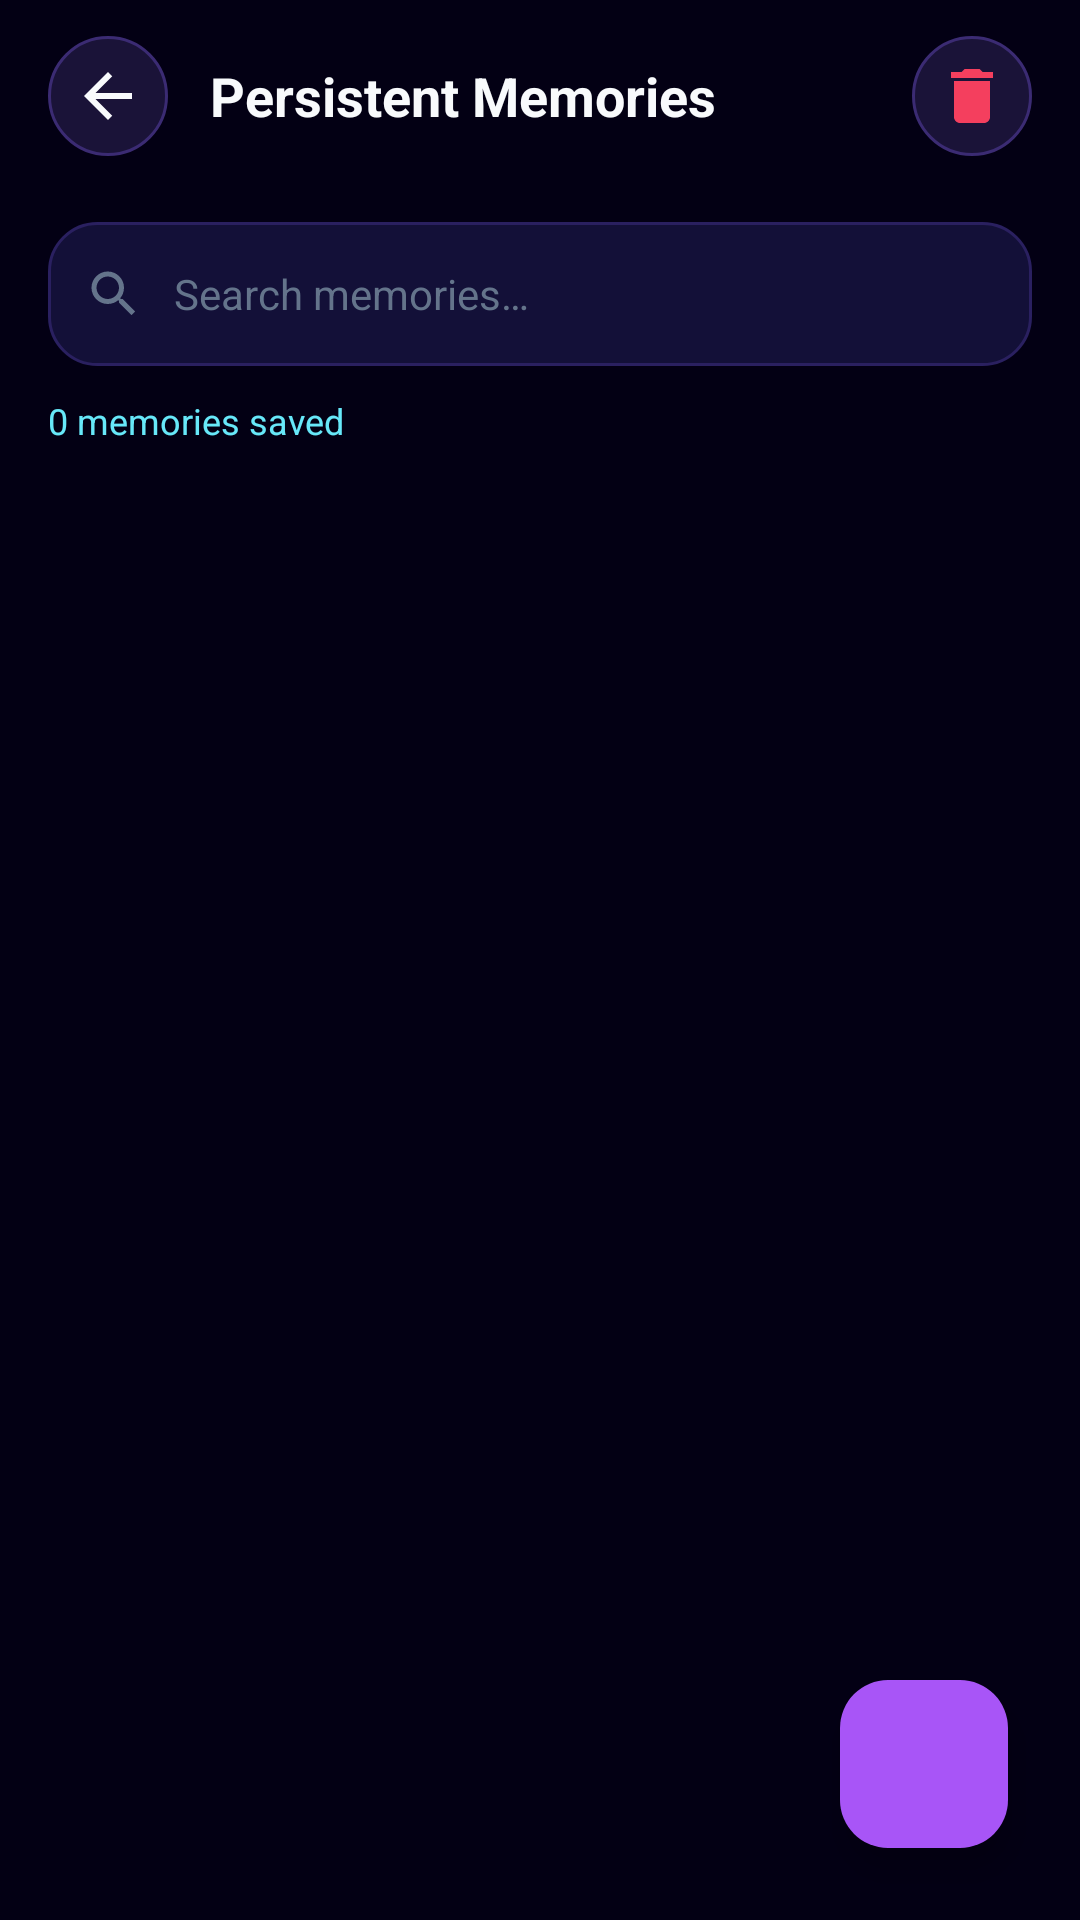

The Android layout XML behind this screen, and the referenced resources:
<!-- AndroidManifest.xml: application theme Theme.SalonyAI -->
<!-- res/layout/activity_memory.xml -->
<?xml version="1.0" encoding="utf-8"?>
<androidx.coordinatorlayout.widget.CoordinatorLayout
    xmlns:android="http://schemas.android.com/apk/res/android"
    xmlns:app="http://schemas.android.com/apk/res-auto"
    xmlns:tools="http://schemas.android.com/tools"
    android:layout_width="match_parent"
    android:layout_height="match_parent"
    android:background="@color/bg_dark"
    tools:context=".MemoryActivity">

    <LinearLayout
        android:layout_width="match_parent"
        android:layout_height="match_parent"
        android:orientation="vertical">

        
        <LinearLayout
            android:layout_width="match_parent"
            android:layout_height="?attr/actionBarSize"
            android:gravity="center_vertical"
            android:orientation="horizontal"
            android:paddingHorizontal="16dp">

            <ImageButton
                android:id="@+id/btnBack"
                android:layout_width="40dp"
                android:layout_height="40dp"
                android:background="@drawable/bg_pill"
                android:src="@drawable/ic_arrow_back"
                android:contentDescription="Back"
                android:padding="8dp"
                app:tint="@color/text_primary" />

            <TextView
                android:layout_width="0dp"
                android:layout_height="wrap_content"
                android:layout_weight="1"
                android:text="@string/title_memories"
                android:textColor="@color/text_primary"
                android:textSize="18sp"
                android:textStyle="bold"
                android:layout_marginStart="14dp" />

            <ImageButton
                android:id="@+id/btnClearAll"
                android:layout_width="40dp"
                android:layout_height="40dp"
                android:background="@drawable/bg_pill"
                android:src="@drawable/ic_delete"
                android:contentDescription="@string/btn_clear_all"
                android:padding="9dp"
                app:tint="@color/rose_accent" />
        </LinearLayout>

        
        <LinearLayout
            android:layout_width="match_parent"
            android:layout_height="48dp"
            android:layout_marginHorizontal="16dp"
            android:layout_marginVertical="10dp"
            android:background="@drawable/bg_card_rounded"
            android:gravity="center_vertical"
            android:orientation="horizontal"
            android:paddingHorizontal="12dp">

            <ImageView
                android:layout_width="20dp"
                android:layout_height="20dp"
                android:src="@drawable/ic_search"
                app:tint="@color/text_muted"
                android:contentDescription="Search" />

            <EditText
                android:id="@+id/etSearch"
                android:layout_width="match_parent"
                android:layout_height="match_parent"
                android:layout_marginStart="10dp"
                android:background="@null"
                android:hint="@string/search_memories_hint"
                android:textColor="@color/text_primary"
                android:textColorHint="@color/text_muted"
                android:textSize="14sp"
                android:inputType="text"
                android:maxLines="1" />
        </LinearLayout>

        
        <TextView
            android:id="@+id/tvMemoryCount"
            android:layout_width="wrap_content"
            android:layout_height="wrap_content"
            android:layout_marginStart="16dp"
            android:layout_marginBottom="8dp"
            android:text="0 memories saved"
            android:textColor="@color/cyan_light"
            android:textSize="12sp" />

        
        <LinearLayout
            android:id="@+id/emptyView"
            android:layout_width="match_parent"
            android:layout_height="0dp"
            android:layout_weight="1"
            android:gravity="center"
            android:orientation="vertical"
            android:padding="32dp"
            android:visibility="gone">

            <ImageView
                android:layout_width="64dp"
                android:layout_height="64dp"
                android:src="@drawable/ic_memory"
                app:tint="@color/text_muted"
                android:contentDescription="No memories" />

            <TextView
                android:layout_width="wrap_content"
                android:layout_height="wrap_content"
                android:layout_marginTop="16dp"
                android:text="@string/no_memories"
                android:textAlignment="center"
                android:textColor="@color/text_muted"
                android:textSize="14sp" />
        </LinearLayout>

        
        <androidx.recyclerview.widget.RecyclerView
            android:id="@+id/rvMemories"
            android:layout_width="match_parent"
            android:layout_height="0dp"
            android:layout_weight="1"
            android:paddingHorizontal="16dp"
            android:paddingBottom="80dp"
            android:clipToPadding="false" />
    </LinearLayout>

    
    <com.google.android.material.floatingactionbutton.FloatingActionButton
        android:id="@+id/fabAddMemory"
        android:layout_width="wrap_content"
        android:layout_height="wrap_content"
        android:layout_gravity="bottom|end"
        android:layout_margin="24dp"
        android:contentDescription="Add Memory"
        android:src="@drawable/ic_add"
        app:backgroundTint="@color/purple_primary"
        app:tint="@android:color/white" />

</androidx.coordinatorlayout.widget.CoordinatorLayout>
<!-- resources referenced by this layout -->
<resources>
  <color name="bg_dark">#030014</color>
  <color name="cyan_light">#67e8f9</color>
  <color name="purple_primary">#a855f7</color>
  <color name="rose_accent">#f43f5e</color>
  <color name="text_muted">#64748b</color>
  <color name="text_primary">#f8fafc</color>
  <!-- drawable bg_card_rounded (drawable) -->
  <?xml version="1.0" encoding="utf-8"?>
  <shape xmlns:android="http://schemas.android.com/apk/res/android"
      android:shape="rectangle">
      <corners android:radius="16dp" />
      <solid android:color="@color/card_dark" />
      <stroke
          android:width="1dp"
          android:color="@color/card_stroke" />
  </shape>
  <!-- drawable bg_pill (drawable) -->
  <?xml version="1.0" encoding="utf-8"?>
  <shape xmlns:android="http://schemas.android.com/apk/res/android"
      android:shape="rectangle">
      <corners android:radius="100dp" />
      <solid android:color="#1a1338" />
      <stroke
          android:width="1dp"
          android:color="#3b2b73" />
  </shape>
  <!-- drawable ic_arrow_back (drawable) -->
  <vector xmlns:android="http://schemas.android.com/apk/res/android"
      android:width="24dp"
      android:height="24dp"
      android:viewportWidth="24"
      android:viewportHeight="24">
      <path
          android:fillColor="#ffffff"
          android:pathData="M20,11H7.83l5.59,-5.59L12,4l-8,8 8,8 1.41,-1.41L7.83,13H20v-2z"/>
  </vector>
  <!-- drawable ic_delete (drawable) -->
  <vector xmlns:android="http://schemas.android.com/apk/res/android"
      android:width="24dp"
      android:height="24dp"
      android:viewportWidth="24"
      android:viewportHeight="24">
      <path
          android:fillColor="#ffffff"
          android:pathData="M6,19c0,1.1 0.9,2 2,2h8c1.1,0 2,-0.9 2,-2V7H6v12zM19,4h-3.5l-1,-1h-5l-1,1H5v2h14V4z"/>
  </vector>
  <!-- drawable ic_memory (drawable) -->
  <vector xmlns:android="http://schemas.android.com/apk/res/android"
      android:width="24dp"
      android:height="24dp"
      android:viewportWidth="24"
      android:viewportHeight="24">
      <path
          android:fillColor="#ffffff"
          android:pathData="M12,3c-4.97,0 -9,4.03 -9,9 0,2.12 0.74,4.07 1.97,5.61L4.35,19.4c-0.39,0.39 -0.39,1.02 0,1.41 0.39,0.39 1.02,0.39 1.41,0l1.9,-1.9C9.18,19.64 10.54,20 12,20c4.97,0 9,-4.03 9,-9s-4.03,-9 -9,-9zm0,15c-3.31,0 -6,-2.69 -6,-6s2.69,-6 6,-6 6,2.69 6,6 -2.69,6 -6,6zm-1,-9h2v4h-2zm0,6h2v2h-2z"/>
  </vector>
  <!-- drawable ic_search (drawable) -->
  <vector xmlns:android="http://schemas.android.com/apk/res/android"
      android:width="24dp"
      android:height="24dp"
      android:viewportWidth="24"
      android:viewportHeight="24">
      <path
          android:fillColor="#ffffff"
          android:pathData="M15.5,14h-0.79l-0.28,-0.27C15.41,12.59 16,11.11 16,9.5 16,5.91 13.09,3 9.5,3S3,5.91 3,9.5 5.91,16 9.5,16c1.61,0 3.09,-0.59 4.23,-1.57l0.27,0.28v0.79l5,4.99L20.49,19l-4.99,-5zm-6,0C7.01,14 5,11.99 5,9.5S7.01,5 9.5,5 14,7.01 14,9.5 11.99,14 9.5,14z"/>
  </vector>
  <string name="btn_clear_all">Clear All</string>
  <string name="no_memories">No memories saved yet.\nTalk to Salony or tap + to save!</string>
  <string name="search_memories_hint">Search memories…</string>
  <string name="title_memories">Persistent Memories</string>
  <color name="card_dark">#131038</color>
  <color name="card_stroke">#2a2060</color>
  <color name="cyan_accent">#06b6d4</color>
  <color name="text_secondary">#94a3b8</color>
</resources>
